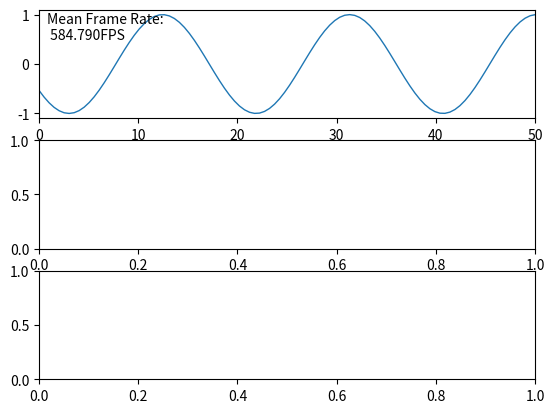

This chart was generated by the following Python code:
import time
from matplotlib import pyplot as plt
import numpy as np

def live_update(bw,Ax1=False,Ax2=False,Ax3=False,blit = False,t=1.0):
    x = bw
    fig = plt.figure()
    ax1 = fig.add_subplot(3, 1, 1)
    ax2 = fig.add_subplot(3, 1, 2)
    ax3 = fig.add_subplot(3, 1, 3)


    line, = ax1.plot([], lw=1)
    text = ax1.text(0.8,0.5, "")

    ax1.set_xlim(x.min(), x.max())
    ax2.set_xlim()
    ax3.set_xlim()

    ax1.set_ylim([-1.1, 1.1])
    ax2.set_ylim()
    ax3.set_ylim()

    fig.canvas.draw()   # note that the first draw comes before setting data 


    if blit:
        # cache the background
        axbackground = fig.canvas.copy_from_bbox(ax1.bbox)
        ax1background = fig.canvas.copy_from_bbox(ax1.bbox)

    plt.show(block=False)


    t_start = time.time()
    k=0.

    for i in np.arange(1000):

        line.set_data(x, np.sin(x/3.+k))
        tx = ('Mean Frame Rate:\n {fps:.3f}FPS'.format(fps= ((i+1) / (time.time() - t_start)) ) )
        text.set_text(tx)
        #print tx
        k+=0.01


        if blit:
            # restore background
            fig.canvas.restore_region(axbackground)
            fig.canvas.restore_region(ax1background)

            # redraw just the points
            ax1.draw_artist(line)
            ax1.draw_artist(text)

            # fill in the axes rectangle
            fig.canvas.blit(ax1.bbox)

            # [redacted]
            # it is mentionned that blit causes strong memory leakage. 
            # however, I did not observe that.

        else:
            # redraw everything
            fig.canvas.draw()

        fig.canvas.flush_events()
        #alternatively you could use
        #plt.pause(0.000000000001) 
        # however plt.pause calls canvas.draw(), as can be read here:
        #http://bastibe.de/2013-05-30-speeding-up-matplotlib.html



x = np.linspace(0,50., num=100)
live_update(x,blit=True)   # 175 fps
#live_update_demo(False) # 28 fps